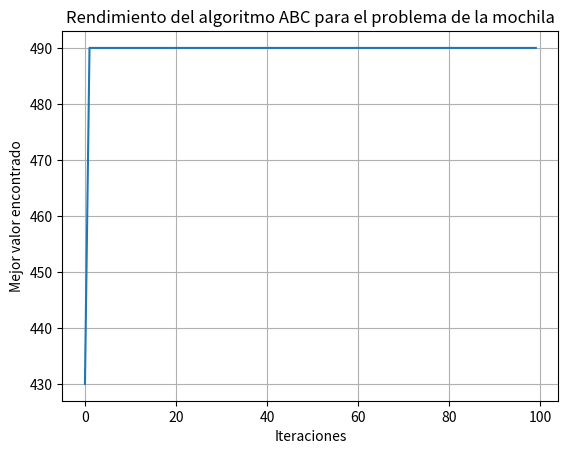

Generate this figure with matplotlib:
import random
import matplotlib.pyplot as plt

# Definir los parámetros del problema de la mochila
capacidad_mochila = 50  # Capacidad máxima de la mochila
pesos = [10, 20, 30, 15, 5]  # Pesos de los elementos
valores = [100, 250, 150, 80, 60]  # Valores de los elementos
num_elementos = len(pesos)  # Número total de elementos

# Definir parámetros del algoritmo ABC
num_abejas = 10  # Número de abejas
num_iteraciones = 100  # Número de iteraciones

# Función para evaluar la solución de la mochila
def evaluar(solucion):
    peso_total = sum(solucion[i] * pesos[i] for i in range(num_elementos))
    valor_total = sum(solucion[i] * valores[i] for i in range(num_elementos))
    if peso_total > capacidad_mochila:
        return 0  # Si se excede la capacidad de la mochila, retornar 0
    else:
        return valor_total

# Función para generar una solución aleatoria
def generar_solucion():
    return [random.randint(0, 1) for _ in range(num_elementos)]

# Función para realizar la búsqueda de soluciones usando el algoritmo ABC
def abc_mochila():
    mejor_solucion = None
    mejor_valor = 0
    mejores_valores = []  # Lista para almacenar el mejor valor de cada iteración
    for _ in range(num_iteraciones):
        abejas = [generar_solucion() for _ in range(num_abejas)]
        for abeja in abejas:
            valor_abeja = evaluar(abeja)
            if valor_abeja > mejor_valor:
                mejor_solucion = abeja
                mejor_valor = valor_abeja
        mejores_valores.append(mejor_valor)
    return mejor_solucion, mejor_valor, mejores_valores

mejor_solucion, mejor_valor, mejores_valores = abc_mochila()

print("Mejor solución encontrada:", mejor_solucion)
print("Mejor valor encontrado:", mejor_valor)

plt.plot(mejores_valores)
plt.xlabel('Iteraciones')
plt.ylabel('Mejor valor encontrado')
plt.title('Rendimiento del algoritmo ABC para el problema de la mochila')
plt.grid(True)
plt.show()
